Image classification data set "base_data_3_dan_4" (dafaraisya/control-ppt-hand-gesture on GitHub). Class labels (5): erase, next slide, pen, pointer, previous slide.

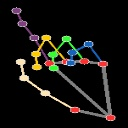
Label: pointer

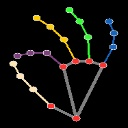
Label: pen

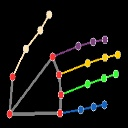
Label: next slide

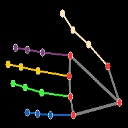
Label: previous slide

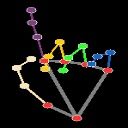
Label: pointer

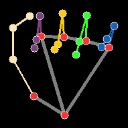
Label: erase
